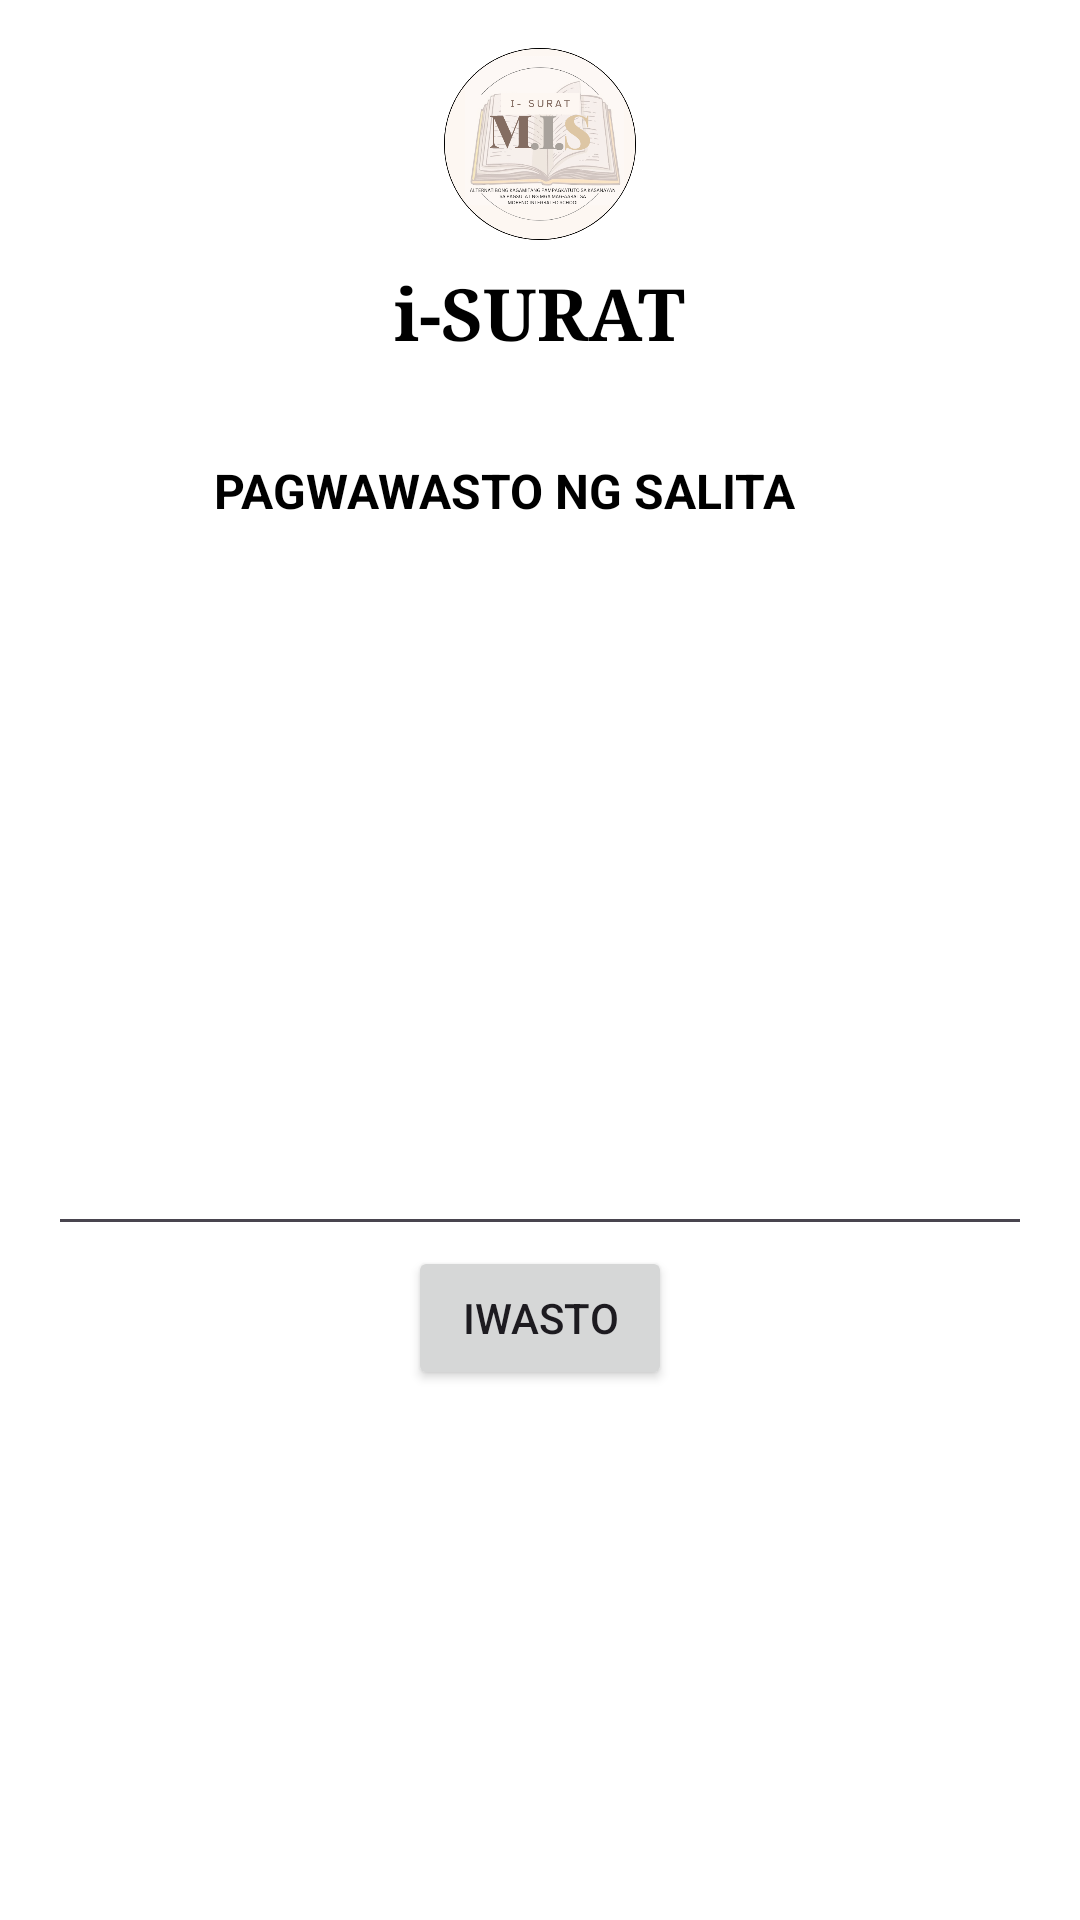

Android layout source for this screen:
<!-- AndroidManifest.xml: application theme Theme.GCA2 -->
<!-- res/layout/fragment_option1.xml -->
<?xml version="1.0" encoding="utf-8"?>
<LinearLayout xmlns:android="http://schemas.android.com/apk/res/android"
    xmlns:app="http://schemas.android.com/apk/res-auto"
    xmlns:tools="http://schemas.android.com/tools"
    android:layout_width="match_parent"
    android:layout_height="match_parent"
    android:background="#FFF"
    android:orientation="vertical"
    android:padding="16dp">

    
    <LinearLayout
        android:layout_width="match_parent"
        android:layout_height="wrap_content"
        android:gravity="center_horizontal"
        android:orientation="vertical">

        <ImageView
            android:id="@+id/logoImage"
            android:layout_width="64dp"
            android:layout_height="64dp"
            android:src="@drawable/logo" />

        <TextView
            android:id="@+id/jsa"
            android:layout_width="wrap_content"
            android:layout_height="wrap_content"
            android:layout_marginTop="8dp"
            android:fontFamily="serif"
            android:gravity="center"
            android:text="i-SURAT"
            android:textColor="#000000"
            android:textSize="24sp"
            android:textStyle="bold" />
    </LinearLayout>

    <LinearLayout
        android:layout_width="match_parent"
        android:layout_height="wrap_content"
        android:layout_marginTop="16dp"
        android:elevation="4dp"
        android:orientation="horizontal"
        android:padding="8dp">

        <TextView
            android:id="@+id/pagbabantasLabel"
            android:layout_width="0dp"
            android:layout_height="wrap_content"
            android:layout_weight="1"
            android:background="@android:color/transparent"
            android:padding="8dp"
            android:text="PAGWAWASTO NG SALITA"
            android:textAlignment="center"
            android:textColor="#000000"
            android:textSize="16sp"
            android:textStyle="bold" />

        <ImageView
            android:id="@+id/searchIcon"
            android:layout_width="24dp"
            android:layout_height="24dp" />
    </LinearLayout>

    <LinearLayout
        android:layout_width="match_parent"
        android:layout_height="match_parent"
        android:gravity="center_horizontal"
        android:orientation="vertical">

        <EditText
            android:id="@+id/wawastuhan"
            android:layout_width="match_parent"
            android:layout_height="225dp"
            android:ems="10"
            android:gravity="start|top"
            android:inputType="textMultiLine"
            android:textColor="#000000" />

        <Button
            android:id="@+id/iwasto"
            style="@style/Widget.AppCompat.Button"
            android:layout_width="wrap_content"
            android:layout_height="wrap_content"
            android:text="Iwasto" />

        <LinearLayout
            android:id="@+id/btn_group"
            android:layout_width="wrap_content"
            android:layout_height="wrap_content"
            android:orientation="horizontal"
            android:visibility="invisible">

            <ImageButton
                android:id="@+id/checkBtn"
                android:layout_width="75dp"
                android:layout_height="75dp"
                android:layout_margin="5dp"
                android:background="#39C510"
                android:foreground="@drawable/check_btn_foreground"
                tools:srcCompat="@tools:sample/avatars" />

            <ImageButton
                android:id="@+id/x_btn"
                android:layout_width="75dp"
                android:layout_height="75dp"
                android:layout_margin="5dp"
                android:background="#950505"
                android:foreground="@drawable/x_btn_foreground"
                tools:srcCompat="@tools:sample/avatars" />
        </LinearLayout>
    </LinearLayout>


</LinearLayout>
<!-- resources referenced by this layout -->
<resources>
  <!-- drawable logo: png bitmap (drawable, 123343 bytes) -->
  <style name="Theme.GCA2" parent="Base.Theme.GCA2" />
  <style name="Base.Theme.GCA2" parent="Theme.Material3.DayNight.NoActionBar">
          
          
      </style>
</resources>
